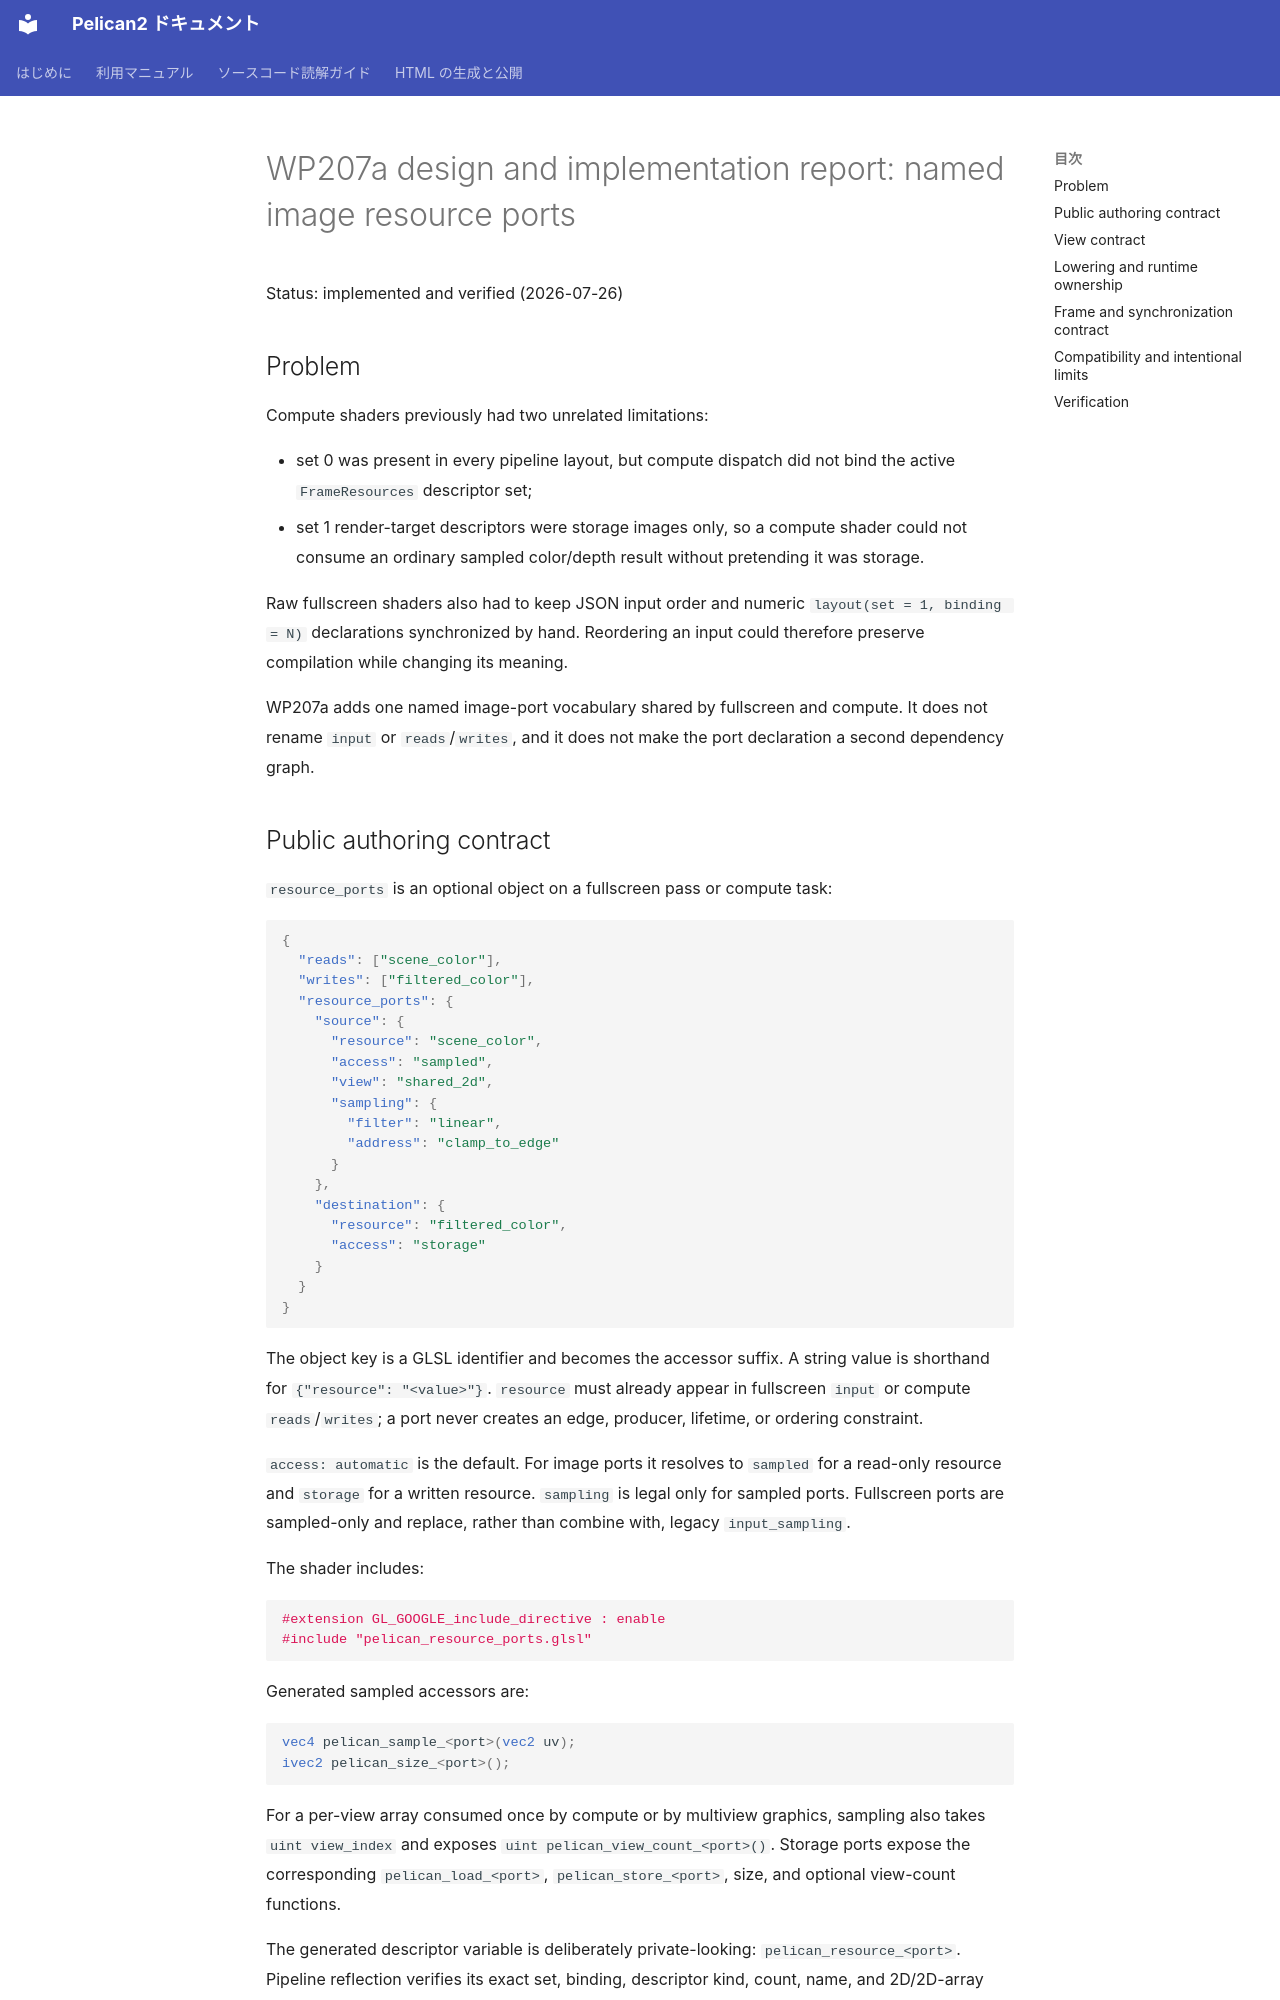

repository: pelican-games/peligraph · page: design_reviews/2026-07-26_wp207a_resource_ports.html · generator: mkdocs

# WP207a design and implementation report: named image resource ports

Status: implemented and verified (2026-07-26)

## Problem

Compute shaders previously had two unrelated limitations:

- set 0 was present in every pipeline layout, but compute dispatch did not bind
  the active `FrameResources` descriptor set;
- set 1 render-target descriptors were storage images only, so a compute shader
  could not consume an ordinary sampled color/depth result without pretending
  it was storage.

Raw fullscreen shaders also had to keep JSON input order and numeric
`layout(set = 1, binding = N)` declarations synchronized by hand. Reordering an
input could therefore preserve compilation while changing its meaning.

WP207a adds one named image-port vocabulary shared by fullscreen and compute.
It does not rename `input` or `reads`/`writes`, and it does not make the port
declaration a second dependency graph.

## Public authoring contract

`resource_ports` is an optional object on a fullscreen pass or compute task:

```json
{
  "reads": ["scene_color"],
  "writes": ["filtered_color"],
  "resource_ports": {
    "source": {
      "resource": "scene_color",
      "access": "sampled",
      "view": "shared_2d",
      "sampling": {
        "filter": "linear",
        "address": "clamp_to_edge"
      }
    },
    "destination": {
      "resource": "filtered_color",
      "access": "storage"
    }
  }
}
```

The object key is a GLSL identifier and becomes the accessor suffix. A string
value is shorthand for `{"resource": "<value>"}`. `resource` must already
appear in fullscreen `input` or compute `reads`/`writes`; a port never creates
an edge, producer, lifetime, or ordering constraint.

`access: automatic` is the default. For image ports it resolves to `sampled`
for a read-only resource and `storage` for a written resource. `sampling` is
legal only for sampled ports. Fullscreen ports are sampled-only and replace,
rather than combine with, legacy `input_sampling`.

The shader includes:

```glsl
#extension GL_GOOGLE_include_directive : enable
#include "pelican_resource_ports.glsl"
```

Generated sampled accessors are:

```glsl
vec4 pelican_sample_<port>(vec2 uv);
ivec2 pelican_size_<port>();
```

For a per-view array consumed once by compute or by multiview graphics, sampling
also takes `uint view_index` and exposes
`uint pelican_view_count_<port>()`. Storage ports expose the corresponding
`pelican_load_<port>`, `pelican_store_<port>`, size, and optional view-count
functions.

The generated descriptor variable is deliberately private-looking:
`pelican_resource_<port>`. Pipeline reflection verifies its exact set, binding,
descriptor kind, count, name, and 2D/2D-array dimension. Diagnostics name both
the authored port and logical resource.
